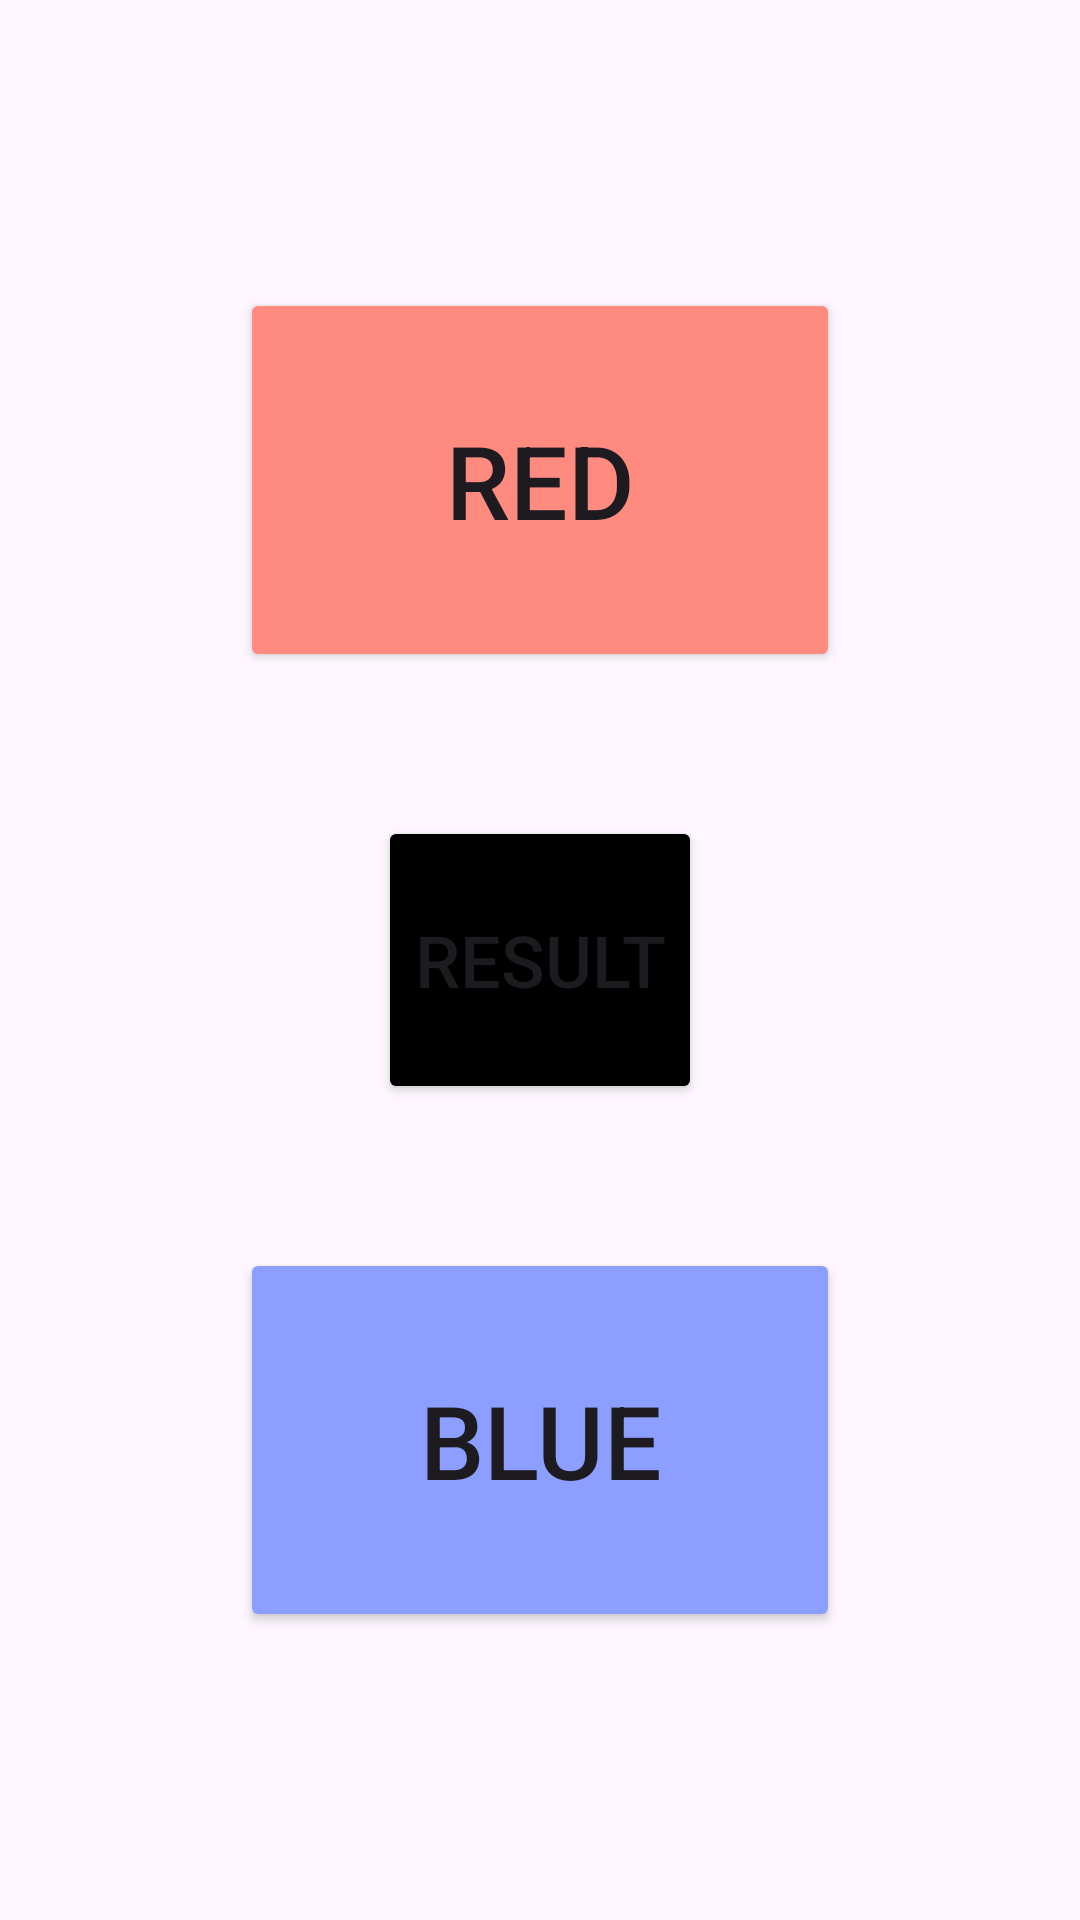

Produce the Android XML layout that renders to this screen, including the resource entries it uses.
<!-- AndroidManifest.xml: application theme Theme.Ex1Listeners -->
<!-- res/layout/activity_main.xml -->
<?xml version="1.0" encoding="utf-8"?>
<LinearLayout xmlns:android="http://schemas.android.com/apk/res/android"
    xmlns:app="http://schemas.android.com/apk/res-auto"
    xmlns:tools="http://schemas.android.com/tools"
    android:layout_width="match_parent"
    android:layout_height="match_parent"
    android:orientation="vertical"
    tools:context=".MainActivity">

    <Space
        android:layout_width="match_parent"
        android:layout_height="0dp"
        android:layout_weight="15" />

    <Button
        android:id="@+id/btnRed"
        android:layout_width="200dp"
        android:layout_height="0dp"
        android:layout_gravity="center"
        android:layout_weight="20"
        android:backgroundTint="#FF8A80"
        android:gravity="center"
        android:text="Red"
        android:textSize="34sp" />

    <Space
        android:layout_width="match_parent"
        android:layout_height="0dp"
        android:layout_weight="7.5" />

    <Button
        android:layout_width="wrap_content"
        android:layout_height="0dp"
        android:layout_gravity="center_horizontal|center_vertical"
        android:layout_weight="15"
        android:backgroundTint="@color/black"
        android:gravity="center"
        android:onClick="clickedResult"
        android:text="RESULT"
        android:textSize="24sp" />

    <Space
        android:layout_width="match_parent"
        android:layout_height="0dp"
        android:layout_weight="7.5" />

    <Button
        android:id="@+id/btnBlue"
        android:layout_width="200dp"
        android:layout_height="0dp"
        android:layout_gravity="center"
        android:layout_weight="20"
        android:backgroundTint="#8C9EFF"
        android:gravity="center"
        android:text="BLUE"
        android:textSize="34sp" />

    <Space
        android:layout_width="match_parent"
        android:layout_height="0dp"
        android:layout_weight="15" />
</LinearLayout>
<!-- resources referenced by this layout -->
<resources>
  <style name="Theme.Ex1Listeners" parent="Base.Theme.Ex1Listeners" />
  <style name="Base.Theme.Ex1Listeners" parent="Theme.Material3.DayNight.NoActionBar">
          
          
      </style>
  <!-- not gathered from this repository: default colours our renderer supplied (Android Studio template values) -->
  <color name="black">#FF000000</color>
</resources>
